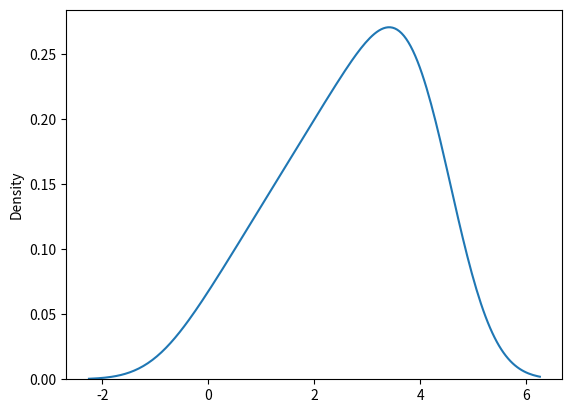

Write Python code to recreate this figure.
import matplotlib.pyplot as plt
import seaborn as sns

# Create a list of data
sns.distplot([0, 1, 1, 2, 2, 2, 3, 3, 3, 3, 4, 4, 4, 4, 4], hist=False)

# Show the plot
plt.show()